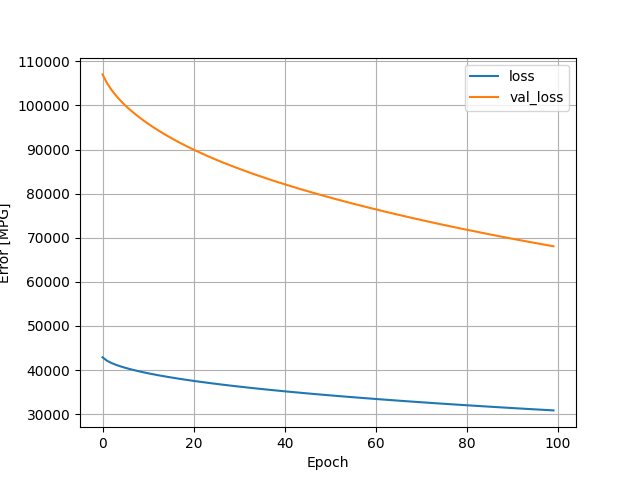

Values plotted in this chart, from the file beside it:
, loss, val_loss, epoch
0, 42892, 107027, 0
1, 42098, 105005, 1
2, 41588, 103462, 2
3, 41179, 102168, 3
4, 40827, 101016, 4
5, 40512, 99966, 5
6, 40231, 99051, 6
7, 39969, 98174, 7
8, 39726, 97347, 8
9, 39497, 96578, 9
10, 39282, 95844, 10
11, 39077, 95153, 11
12, 38881, 94483, 12
13, 38693, 93851, 13
14, 38514, 93234, 14
15, 38339, 92643, 15
16, 38172, 92070, 16
17, 38009, 91518, 17
18, 37853, 90989, 18
19, 37701, 90471, 19
20, 37552, 89973, 20
21, 37409, 89491, 21
22, 37270, 89014, 22
23, 37134, 88558, 23
24, 37000, 88104, 24
25, 36869, 87663, 25
26, 36741, 87237, 26
27, 36618, 86826, 27
28, 36495, 86422, 28
29, 36377, 86030, 29
30, 36259, 85642, 30
31, 36144, 85255, 31
32, 36030, 84879, 32
33, 35919, 84509, 33
34, 35810, 84152, 34
35, 35703, 83800, 35
36, 35597, 83451, 36
37, 35493, 83108, 37
38, 35391, 82770, 38
39, 35290, 82442, 39
40, 35192, 82121, 40
41, 35094, 81800, 41
42, 34997, 81487, 42
43, 34903, 81170, 43
44, 34808, 80865, 44
45, 34716, 80564, 45
46, 34624, 80263, 46
47, 34534, 79966, 47
48, 34444, 79673, 48
49, 34357, 79383, 49
50, 34269, 79101, 50
51, 34184, 78819, 51
52, 34099, 78543, 52
53, 34015, 78268, 53
54, 33932, 77994, 54
55, 33849, 77726, 55
56, 33768, 77463, 56
57, 33687, 77205, 57
58, 33608, 76946, 58
59, 33529, 76685, 59
... 40 more rows
